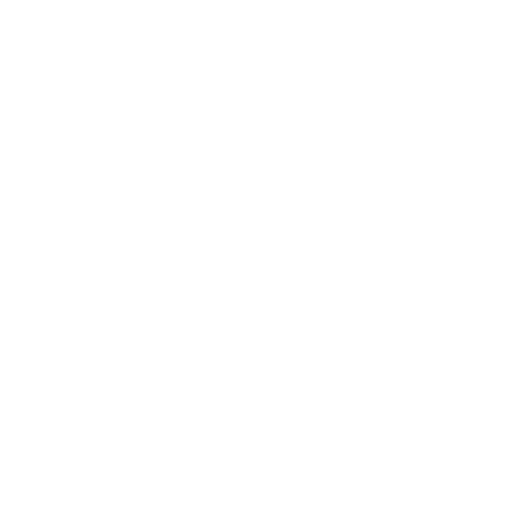
t = 0.00 s
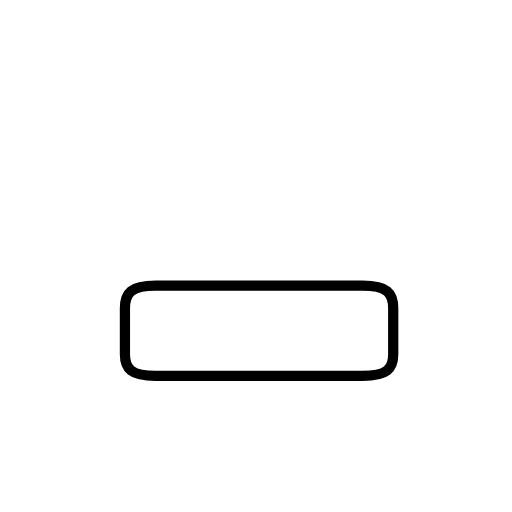
t = 2.00 s
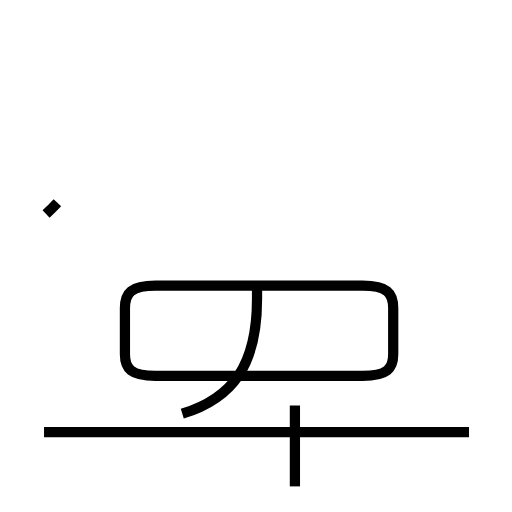
t = 4.00 s
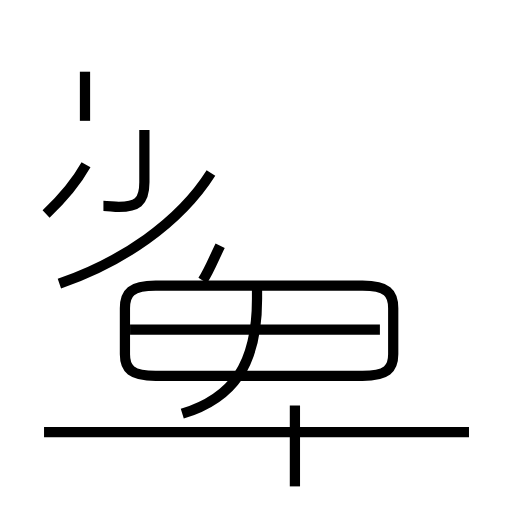
t = 6.01 s
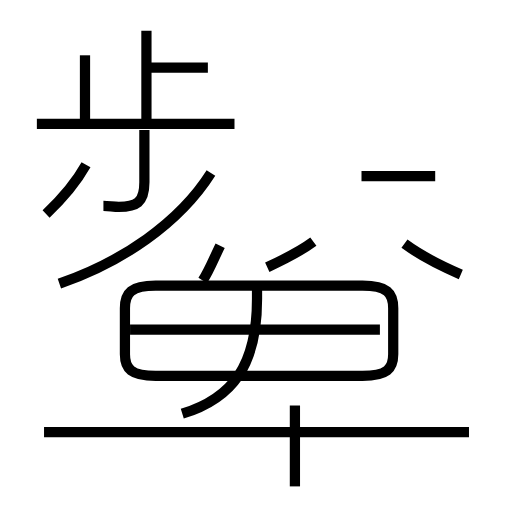
t = 7.63 s
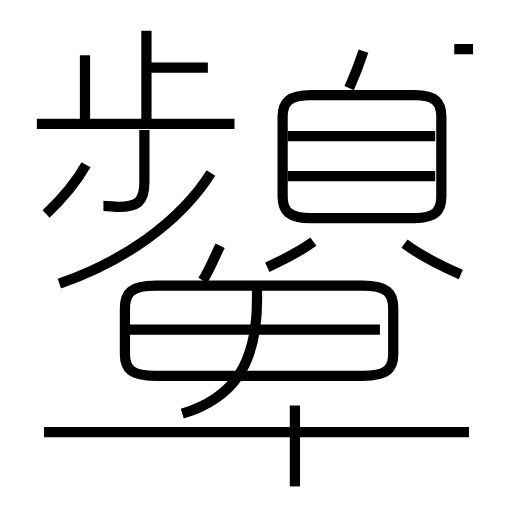
t = 10.00 s

The animated SVG that drew these frames (rendered in a browser with its animation timeline set to each time). Animation: 20 SMIL elements (animate=20); frames cover the first 10.00 s.

<?xml version='1.0' encoding='utf-8'?>
<svg viewBox="0.0 -6.0 50.0 50.0" version="1.1" xmlns="http://www.w3.org/2000/svg"><rect x="-1000" y="-1000" width="2000" height="2000" stroke="white" fill="white" /><g style="fill:none;stroke:#000000;stroke-width:1"><path d="M 35.4 -16.1 L 15.2 -16.1 C 12.8 -16.1 12.2 -15.4 12.2 -13.9 L 12.2 -9.4 C 12.2 -8.0 12.8 -7.3 15.2 -7.3 L 35.4 -7.3 C 37.8 -7.3 38.4 -8.0 38.4 -9.4 L 38.4 -13.9 C 38.4 -15.4 37.8 -16.1 35.4 -16.1 Z " transform="translate(0.0 38.0)" stroke-dasharray="66.56608073500594" stroke-dashoffset="66.56608073500594"><animate attributeName="stroke-dashoffset" from="66.56608073500594" to="0" dur="1.9969824220501782s" begin="0s; anim_end.end" fill="freeze" id="anim0" /></path><path d="M 45.8 -1.8 L 4.3 -1.8 " transform="translate(0.0 38.0)" stroke-dasharray="41.5" stroke-dashoffset="41.5"><animate attributeName="stroke-dashoffset" from="41.5" to="0" dur="1.2449999999999999s" begin="anim0.end" fill="freeze" id="anim1" /></path><path d="M 28.8 3.5 L 28.8 -4.4 " transform="translate(0.0 38.0)" stroke-dasharray="7.9" stroke-dashoffset="7.9"><animate attributeName="stroke-dashoffset" from="7.9" to="0" dur="0.237s" begin="anim1.end" fill="freeze" id="anim2" /></path><path d="M 17.8 -3.6 C 22.7 -5.1 25.1 -8.3 25.1 -14.8 L 25.1 -15.9 " transform="translate(0.0 38.0)" stroke-dasharray="15.673901372621177" stroke-dashoffset="15.673901372621177"><animate attributeName="stroke-dashoffset" from="15.673901372621177" to="0" dur="0.4702170411786353s" begin="anim2.end" fill="freeze" id="anim3" /></path><path d="M 4.5 -23.1 C 6.1 -24.6 7.5 -26.3 8.4 -27.9 " transform="translate(0.0 38.0)" stroke-dasharray="6.207341917267672" stroke-dashoffset="6.207341917267672"><animate attributeName="stroke-dashoffset" from="6.207341917267672" to="0" dur="0.18622025751803015s" begin="anim3.end" fill="freeze" id="anim4" /></path><path d="M 5.8 -16.3 C 11.9 -18.4 17.5 -22.2 20.6 -27.1 " transform="translate(0.0 38.0)" stroke-dasharray="18.658056351255386" stroke-dashoffset="18.658056351255386"><animate attributeName="stroke-dashoffset" from="18.658056351255386" to="0" dur="0.5597416905376615s" begin="anim4.end" fill="freeze" id="anim5" /></path><path d="M 37.1 -11.8 L 12.7 -11.8 " transform="translate(0.0 38.0)" stroke-dasharray="24.400000000000002" stroke-dashoffset="24.400000000000002"><animate attributeName="stroke-dashoffset" from="24.400000000000002" to="0" dur="0.732s" begin="anim5.end" fill="freeze" id="anim6" /></path><path d="M 10.1 -23.9 C 10.6 -23.9 11.1 -23.8 11.6 -23.8 C 13.3 -23.8 14.1 -24.2 14.1 -26.2 L 14.1 -31.3 " transform="translate(0.0 38.0)" stroke-dasharray="10.692786948838846" stroke-dashoffset="10.692786948838846"><animate attributeName="stroke-dashoffset" from="10.692786948838846" to="0" dur="0.32078360846516535s" begin="anim6.end" fill="freeze" id="anim7" /></path><path d="M 19.8 -16.6 C 20.5 -17.7 20.9 -18.8 21.5 -20.0 " transform="translate(0.0 38.0)" stroke-dasharray="3.8041372986161184" stroke-dashoffset="3.8041372986161184"><animate attributeName="stroke-dashoffset" from="3.8041372986161184" to="0" dur="0.11412411895848355s" begin="anim7.end" fill="freeze" id="anim8" /></path><path d="M 8.3 -32.2 L 8.3 -38.6 " transform="translate(0.0 38.0)" stroke-dasharray="6.399999999999999" stroke-dashoffset="6.399999999999999"><animate attributeName="stroke-dashoffset" from="6.399999999999999" to="0" dur="0.19199999999999995s" begin="anim8.end" fill="freeze" id="anim9" /></path><path d="M 22.9 -31.9 L 3.6 -31.9 " transform="translate(0.0 38.0)" stroke-dasharray="19.299999999999997" stroke-dashoffset="19.299999999999997"><animate attributeName="stroke-dashoffset" from="19.299999999999997" to="0" dur="0.5789999999999998s" begin="anim9.end" fill="freeze" id="anim10" /></path><path d="M 26.1 -17.9 C 27.6 -18.6 29.4 -19.5 30.6 -20.4 " transform="translate(0.0 38.0)" stroke-dasharray="5.156005374688943" stroke-dashoffset="5.156005374688943"><animate attributeName="stroke-dashoffset" from="5.156005374688943" to="0" dur="0.1546801612406683s" begin="anim10.end" fill="freeze" id="anim11" /></path><path d="M 14.3 -32.2 L 14.3 -41.0 " transform="translate(0.0 38.0)" stroke-dasharray="8.799999999999997" stroke-dashoffset="8.799999999999997"><animate attributeName="stroke-dashoffset" from="8.799999999999997" to="0" dur="0.2639999999999999s" begin="anim11.end" fill="freeze" id="anim12" /></path><path d="M 20.3 -37.4 L 14.5 -37.4 " transform="translate(0.0 38.0)" stroke-dasharray="5.800000000000001" stroke-dashoffset="5.800000000000001"><animate attributeName="stroke-dashoffset" from="5.800000000000001" to="0" dur="0.17400000000000002s" begin="anim12.end" fill="freeze" id="anim13" /></path><path d="M 45.0 -17.2 C 42.9 -18.1 41.0 -19.1 39.5 -20.2 " transform="translate(0.0 38.0)" stroke-dasharray="6.2780500991596195" stroke-dashoffset="6.2780500991596195"><animate attributeName="stroke-dashoffset" from="6.2780500991596195" to="0" dur="0.18834150297478858s" begin="anim13.end" fill="freeze" id="anim14" /></path><path d="M 42.5 -26.8 L 28.1 -26.8 " transform="translate(0.0 38.0)" stroke-dasharray="14.399999999999999" stroke-dashoffset="14.399999999999999"><animate attributeName="stroke-dashoffset" from="14.399999999999999" to="0" dur="0.43199999999999994s" begin="anim14.end" fill="freeze" id="anim15" /></path><path d="M 30.4 -22.7 L 40.5 -22.7 C 42.5 -22.7 43.1 -23.4 43.1 -24.8 L 43.1 -32.6 C 43.1 -34.0 42.5 -34.7 40.5 -34.7 L 30.4 -34.7 C 28.2 -34.7 27.6 -34.0 27.6 -32.6 L 27.6 -24.8 C 27.6 -23.4 28.2 -22.7 30.4 -22.7 Z " transform="translate(0.0 38.0)" stroke-dasharray="51.694545526912336" stroke-dashoffset="51.694545526912336"><animate attributeName="stroke-dashoffset" from="51.694545526912336" to="0" dur="1.55083636580737s" begin="anim15.end" fill="freeze" id="anim16" /></path><path d="M 42.5 -30.7 L 28.1 -30.7 " transform="translate(0.0 38.0)" stroke-dasharray="14.399999999999999" stroke-dashoffset="14.399999999999999"><animate attributeName="stroke-dashoffset" from="14.399999999999999" to="0" dur="0.43199999999999994s" begin="anim16.end" fill="freeze" id="anim17" /></path><path d="M 34.1 -35.4 C 34.6 -36.5 35.0 -37.5 35.5 -39.0 " transform="translate(0.0 38.0)" stroke-dasharray="3.8646324037784194" stroke-dashoffset="3.8646324037784194"><animate attributeName="stroke-dashoffset" from="3.8646324037784194" to="0" dur="0.11593897211335258s" begin="anim17.end" fill="freeze" id="anim18" /></path><path d="M 46.2 -39.2 L 25.2 -39.2" transform="translate(0.0 38.0)" stroke-dasharray="21.000000000000004" stroke-dashoffset="21.000000000000004"><animate attributeName="stroke-dashoffset" from="21.000000000000004" to="0" dur="0.6300000000000001s" begin="anim18.end" fill="freeze" id="anim_end" /></path></g></svg>
